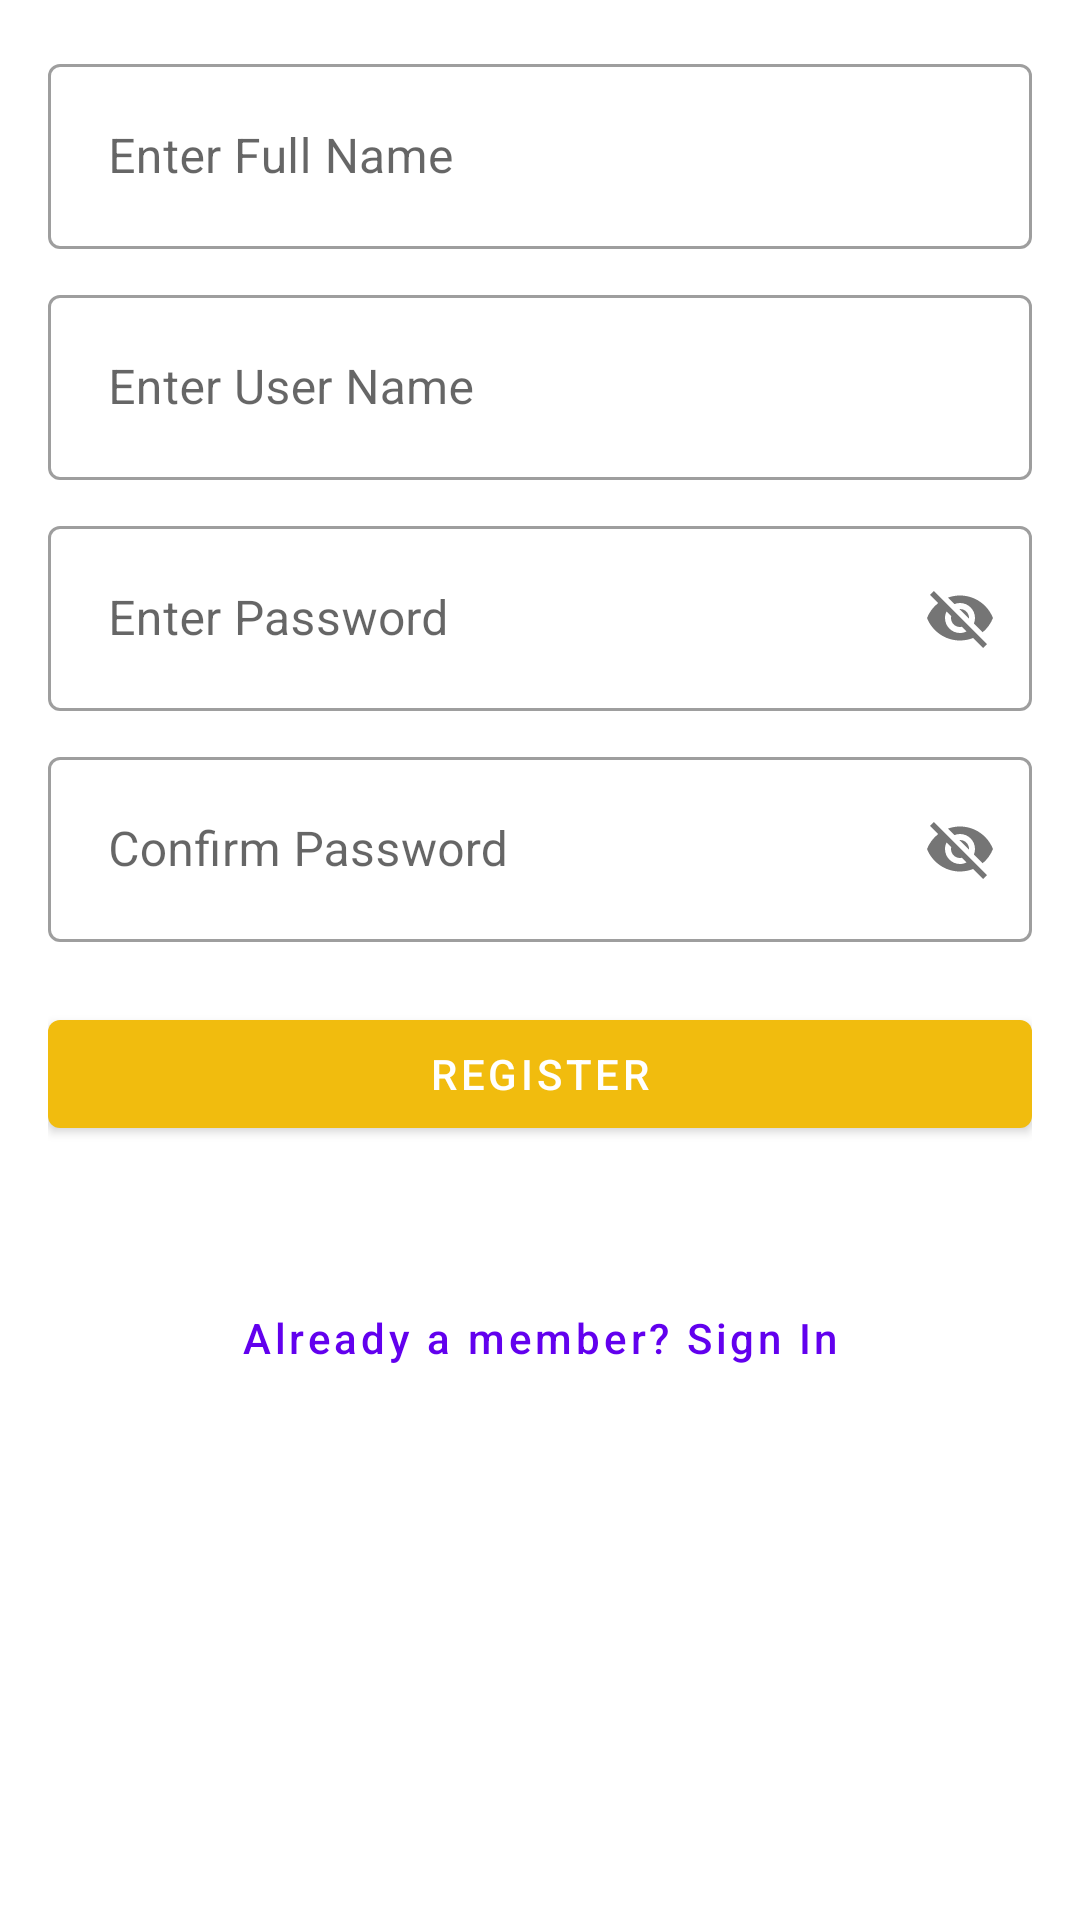

Reconstruct the res/layout file that produces this screen, plus the resources it refers to.
<!-- AndroidManifest.xml: application theme Theme.AliuminiProject -->
<!-- res/layout/activity_main.xml -->
<?xml version="1.0" encoding="utf-8"?>
<androidx.constraintlayout.widget.ConstraintLayout xmlns:android="http://schemas.android.com/apk/res/android"
    xmlns:app="http://schemas.android.com/apk/res-auto"
    xmlns:tools="http://schemas.android.com/tools"
    android:layout_width="match_parent"
    android:layout_height="match_parent"
    android:layout_gravity="center"
    android:padding="16dp"
    tools:context=".MainActivity">

    
    <com.google.android.material.textfield.TextInputLayout
        android:id="@+id/edit_first_name"
        style="@style/Widget.MaterialComponents.TextInputLayout.OutlinedBox"
        android:layout_width="match_parent"
        android:layout_height="wrap_content"
        app:layout_constraintTop_toTopOf="parent">

        <com.google.android.material.textfield.TextInputEditText
            android:id="@+id/fullName"
            android:layout_width="match_parent"
            android:layout_height="wrap_content"
            android:hint="@string/hint_name"
            android:inputType="textPersonName"
            android:padding="20dp" />

    </com.google.android.material.textfield.TextInputLayout>


    <com.google.android.material.textfield.TextInputLayout
        android:id="@+id/edit_phone"
        style="@style/Widget.MaterialComponents.TextInputLayout.OutlinedBox"
        android:layout_width="match_parent"
        android:layout_height="wrap_content"
        android:layout_marginTop="10dp"
        app:layout_constraintEnd_toEndOf="parent"
        app:layout_constraintStart_toStartOf="parent"
        app:layout_constraintTop_toBottomOf="@id/edit_first_name">

        <com.google.android.material.textfield.TextInputEditText
            android:id="@+id/uname"
            android:layout_width="match_parent"
            android:layout_height="wrap_content"
            android:hint="@string/hint_username"
            android:inputType="text"
            android:padding="20dp" />

    </com.google.android.material.textfield.TextInputLayout>

    <com.google.android.material.textfield.TextInputLayout
        android:id="@+id/edit_password"
        style="@style/Widget.MaterialComponents.TextInputLayout.OutlinedBox"
        android:layout_width="match_parent"
        android:layout_height="wrap_content"
        android:layout_marginTop="10dp"
        app:layout_constraintEnd_toEndOf="parent"
        app:layout_constraintStart_toStartOf="parent"
        app:layout_constraintTop_toBottomOf="@id/edit_phone"
        app:passwordToggleEnabled="true">

        <com.google.android.material.textfield.TextInputEditText
            android:id="@+id/pass1"
            android:layout_width="match_parent"
            android:layout_height="wrap_content"
            android:hint="@string/hint_password"
            android:inputType="textPassword|textVisiblePassword"
            android:padding="20dp" />

    </com.google.android.material.textfield.TextInputLayout>

    <com.google.android.material.textfield.TextInputLayout
        android:id="@+id/edit_confirm_password"
        style="@style/Widget.MaterialComponents.TextInputLayout.OutlinedBox"
        android:layout_width="match_parent"
        android:layout_height="wrap_content"
        android:layout_marginTop="10dp"
        app:layout_constraintEnd_toEndOf="parent"
        app:layout_constraintStart_toStartOf="parent"
        app:layout_constraintTop_toBottomOf="@id/edit_password"
        app:passwordToggleEnabled="true">

        <com.google.android.material.textfield.TextInputEditText
           android:id="@+id/pass2"
            android:layout_width="match_parent"
            android:layout_height="wrap_content"
            android:hint="@string/hint_confirm_password"
            android:inputType="textPassword|textVisiblePassword"
            android:padding="20dp" />

    </com.google.android.material.textfield.TextInputLayout>


    <com.google.android.material.button.MaterialButton
        android:id="@+id/button_register"
        android:layout_width="match_parent"
        android:layout_height="wrap_content"
        android:layout_marginTop="20dp"
        android:text="@string/register"
        android:textColor="@color/white"
        app:backgroundTint="@color/logo_color"
        app:layout_constraintEnd_toEndOf="parent"
        app:layout_constraintStart_toStartOf="parent"
        app:layout_constraintTop_toBottomOf="@id/edit_confirm_password" />

    <com.google.android.material.textview.MaterialTextView
        android:id="@+id/button_login"
        style="@style/Widget.MaterialComponents.Button.TextButton"
        android:layout_width="wrap_content"
        android:layout_height="wrap_content"
        android:layout_marginTop="40dip"
        android:text="@string/btn_link_to_login"
        android:textAllCaps="false"
        app:layout_constraintEnd_toEndOf="parent"
        app:layout_constraintStart_toStartOf="parent"
        app:layout_constraintTop_toBottomOf="@id/button_register" />
</androidx.constraintlayout.widget.ConstraintLayout>
<!-- resources referenced by this layout -->
<resources>
  <color name="logo_color">#f1bc0e</color>
  <color name="white">#FFFFFFFF</color>
  <string name="btn_link_to_login">Already a member? Sign In</string>
  <string name="hint_confirm_password">Confirm Password </string>
  <string name="hint_name">Enter Full Name</string>
  <string name="hint_password">Enter Password </string>
  <string name="hint_username">Enter User Name </string>
  <string name="register">Register</string>
  <style name="Theme.AliuminiProject" parent="Theme.MaterialComponents.DayNight.DarkActionBar">
          
          <item name="colorPrimary">@color/purple_500</item>
          <item name="colorPrimaryVariant">@color/purple_700</item>
          <item name="colorOnPrimary">@color/white</item>
          
          <item name="colorSecondary">@color/teal_200</item>
          <item name="colorSecondaryVariant">@color/teal_700</item>
          <item name="colorOnSecondary">@color/black</item>
          
          <item name="android:statusBarColor" tools:targetApi="l">?attr/colorPrimaryVariant</item>
          
      </style>
  <color name="purple_500">#FF6200EE</color>
  <color name="purple_700">#FF3700B3</color>
  <color name="teal_200">#FF03DAC5</color>
  <color name="teal_700">#FF018786</color>
  <color name="black">#FF000000</color>
</resources>
